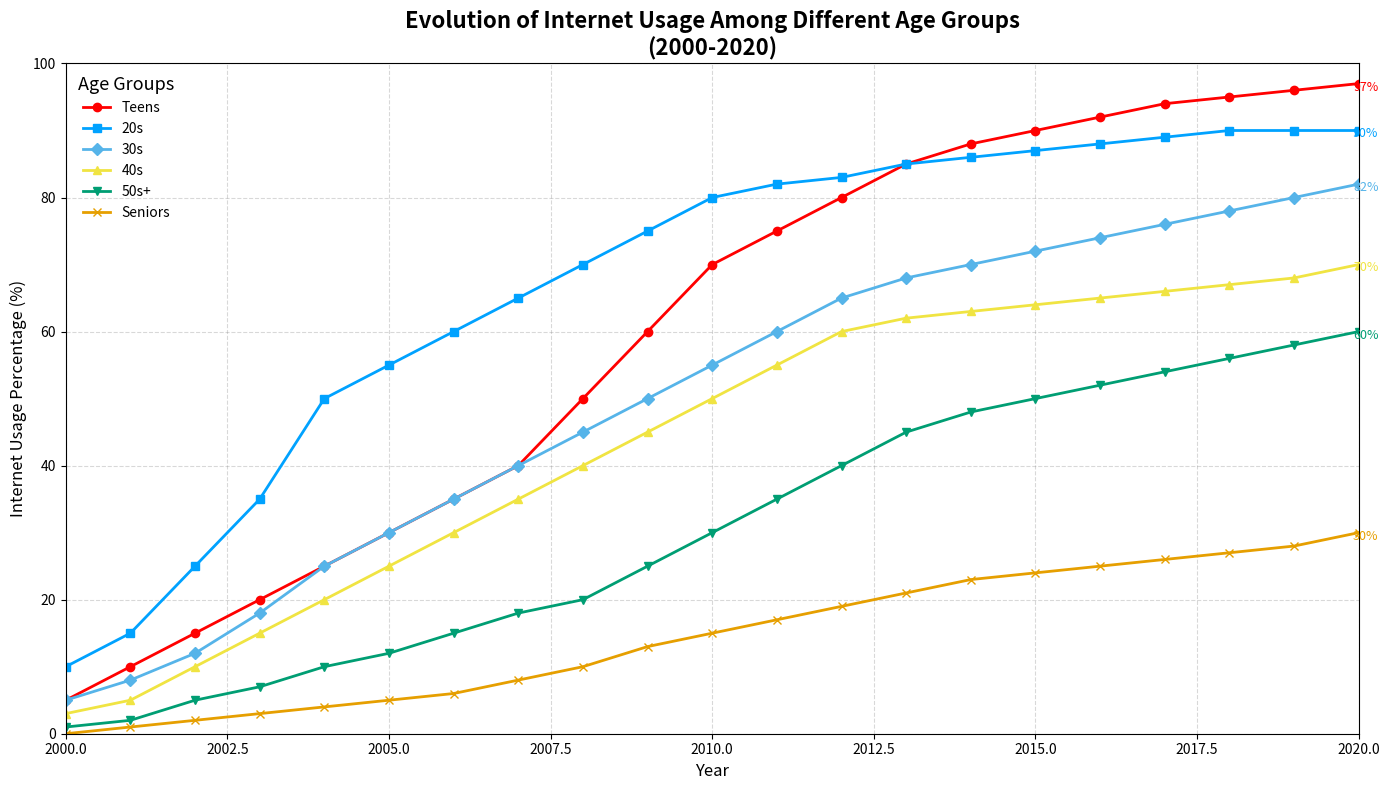

Generate this figure with matplotlib:
import matplotlib.pyplot as plt
import numpy as np

# Backstory and Title:
# Our chart will visualize the internet usage growth among different age groups over a span of 20 years (2000-2020). This is to understand how different age demographics have embraced the internet over time.

# Define data
years = np.arange(2000, 2021)
age_groups = ["Teens", "20s", "30s", "40s", "50s+", "Seniors"]

# Internet usage percentages for each age group over time
teens = [5, 10, 15, 20, 25, 30, 35, 40, 50, 60, 70, 75, 80, 85, 88, 90, 92, 94, 95, 96, 97]
twenties = [10, 15, 25, 35, 50, 55, 60, 65, 70, 75, 80, 82, 83, 85, 86, 87, 88, 89, 90, 90, 90]
thirties = [5, 8, 12, 18, 25, 30, 35, 40, 45, 50, 55, 60, 65, 68, 70, 72, 74, 76, 78, 80, 82]
forties = [3, 5, 10, 15, 20, 25, 30, 35, 40, 45, 50, 55, 60, 62, 63, 64, 65, 66, 67, 68, 70]
fifties_plus = [1, 2, 5, 7, 10, 12, 15, 18, 20, 25, 30, 35, 40, 45, 48, 50, 52, 54, 56, 58, 60]
seniors = [0, 1, 2, 3, 4, 5, 6, 8, 10, 13, 15, 17, 19, 21, 23, 24, 25, 26, 27, 28, 30]

# Plotting
fig, ax = plt.subplots(figsize=(14, 8))

# Define colors and markers for the lines
colors = ['#FF0000', '#00A2FF', '#56B4E9', '#F0E442', '#009E73', '#E69F00']
markers = ['o', 's', 'D', '^', 'v', 'x']

# Plot the data
for data, name, color, marker in zip([teens, twenties, thirties, forties, fifties_plus, seniors], age_groups, colors, markers):
    ax.plot(years, data, label=name, color=color, marker=marker, linewidth=2, linestyle='-')
    # Annotate end points
    ax.annotate(f'{data[-1]}%', xy=(years[-1], data[-1]), xytext=(5, -5), textcoords='offset points', ha='center', fontsize=9, color=color)

# Title and axis labels
ax.set_title('Evolution of Internet Usage Among Different Age Groups\n(2000-2020)', fontsize=16, fontweight='bold')
ax.set_xlabel('Year', fontsize=12)
ax.set_ylabel('Internet Usage Percentage (%)', fontsize=12)

# Add legend
ax.legend(title='Age Groups', title_fontsize='13', loc='upper left', frameon=False)

# Add gridlines
ax.grid(True, linestyle='--', which='major', color='grey', alpha=0.3)

# Set limits for better visualization
ax.set_xlim(2000, 2020)
ax.set_ylim(0, 100)

# Automatically adjust layout
plt.tight_layout()

# Display the plot
plt.show()
